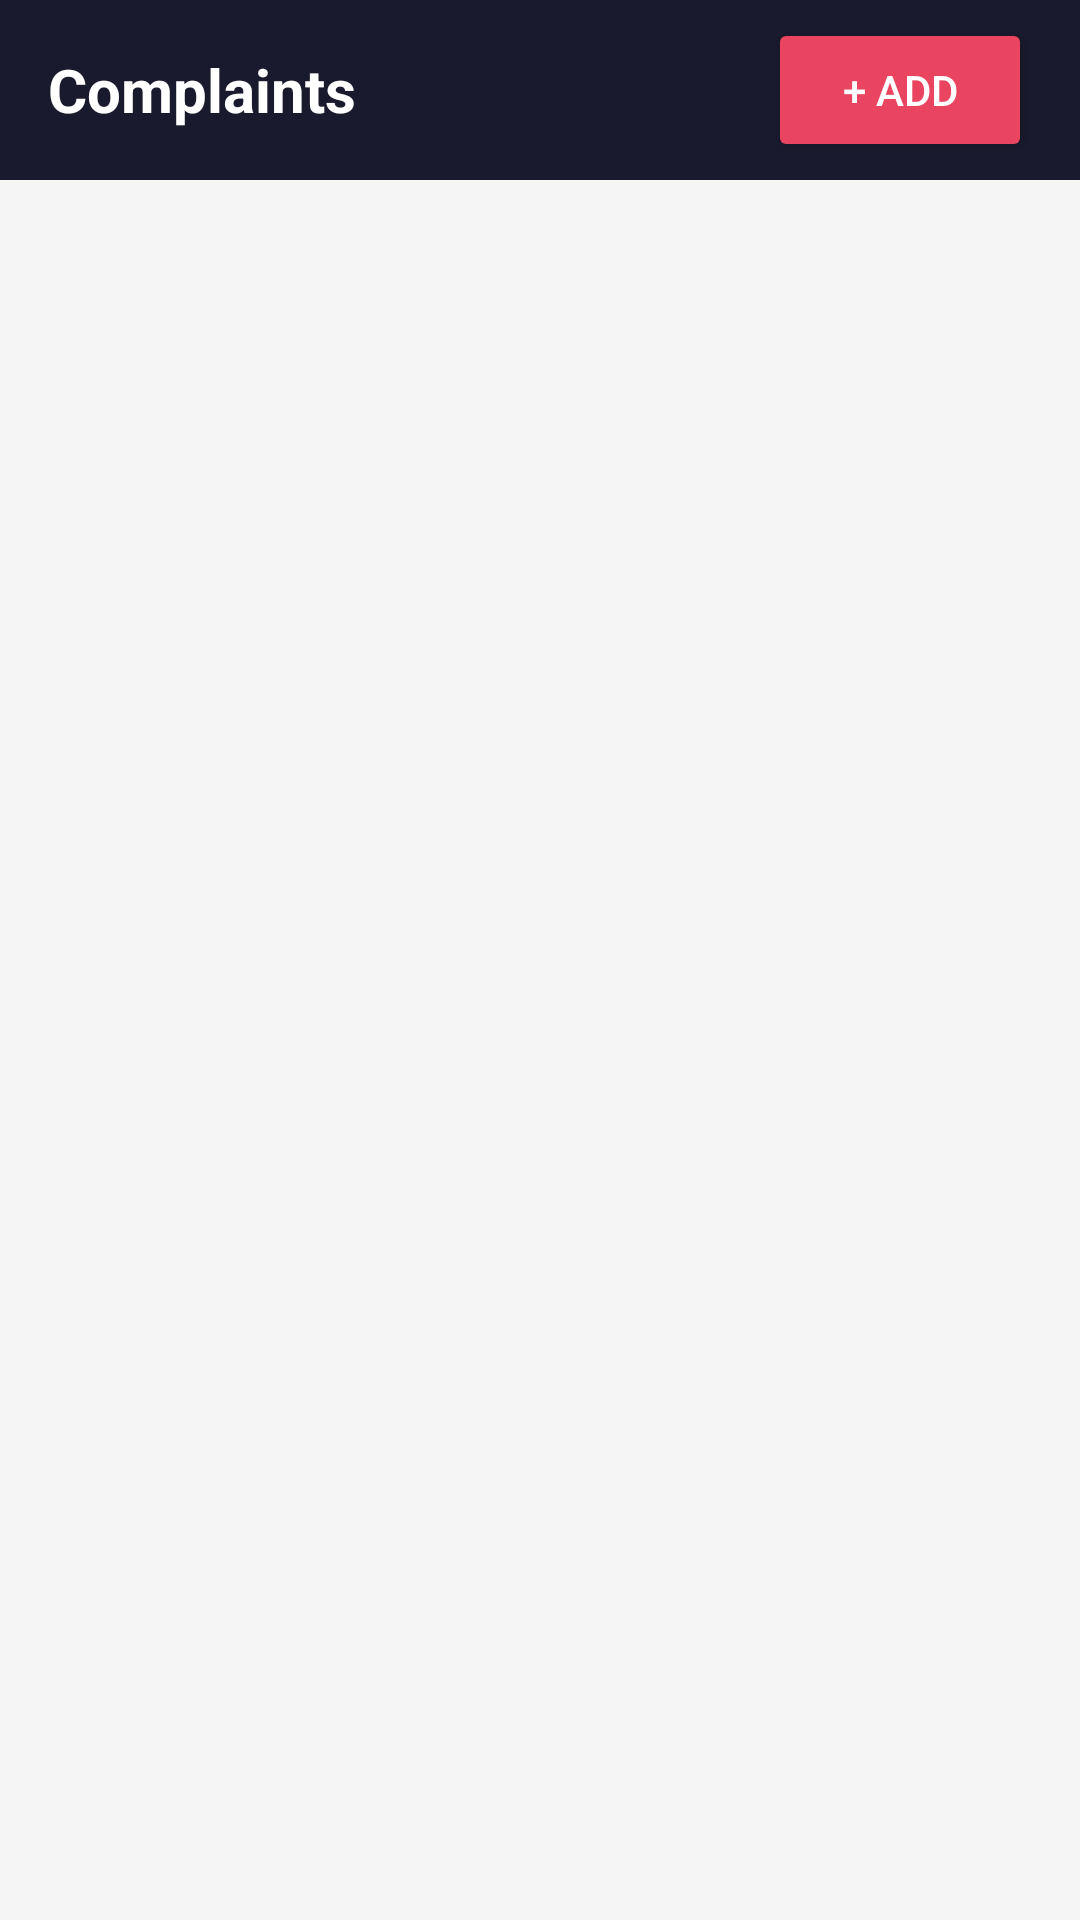

Reconstruct the res/layout file that produces this screen, plus the resources it refers to.
<!-- AndroidManifest.xml: application theme Theme.AppCompat.Light.NoActionBar -->
<!-- res/layout/activity_main.xml -->
<?xml version="1.0" encoding="utf-8"?>
<LinearLayout xmlns:android="http://schemas.android.com/apk/res/android"
    android:layout_width="match_parent"
    android:layout_height="match_parent"
    android:orientation="vertical"
    android:background="@color/light_gray">

    
    <LinearLayout
        android:layout_width="match_parent"
        android:layout_height="60dp"
        android:background="@color/primary"
        android:gravity="center_vertical"
        android:paddingStart="16dp"
        android:paddingEnd="16dp">

        <TextView
            android:layout_width="0dp"
            android:layout_height="wrap_content"
            android:layout_weight="1"
            android:text="Complaints"
            android:textColor="@color/white"
            android:textSize="20sp"
            android:textStyle="bold"/>

        <Button
            android:id="@+id/btnAdd"
            android:layout_width="wrap_content"
            android:layout_height="wrap_content"
            android:text="+ Add"
            android:backgroundTint="@color/accent"
            android:textColor="@color/white"/>
    </LinearLayout>

    
    <TextView
        android:id="@+id/tvEmpty"
        android:layout_width="match_parent"
        android:layout_height="wrap_content"
        android:text="No complaints yet. Tap + Add to submit one."
        android:textColor="@color/text_gray"
        android:gravity="center"
        android:padding="32dp"
        android:visibility="gone"/>

    
    <androidx.recyclerview.widget.RecyclerView
        android:id="@+id/recyclerView"
        android:layout_width="match_parent"
        android:layout_height="match_parent"
        android:padding="8dp"/>

</LinearLayout>
<!-- resources referenced by this layout -->
<resources>
  <color name="accent">#E94560</color>
  <color name="light_gray">#F5F5F5</color>
  <color name="primary">#1A1A2E</color>
  <color name="text_gray">#888888</color>
  <color name="white">#FFFFFF</color>
</resources>
